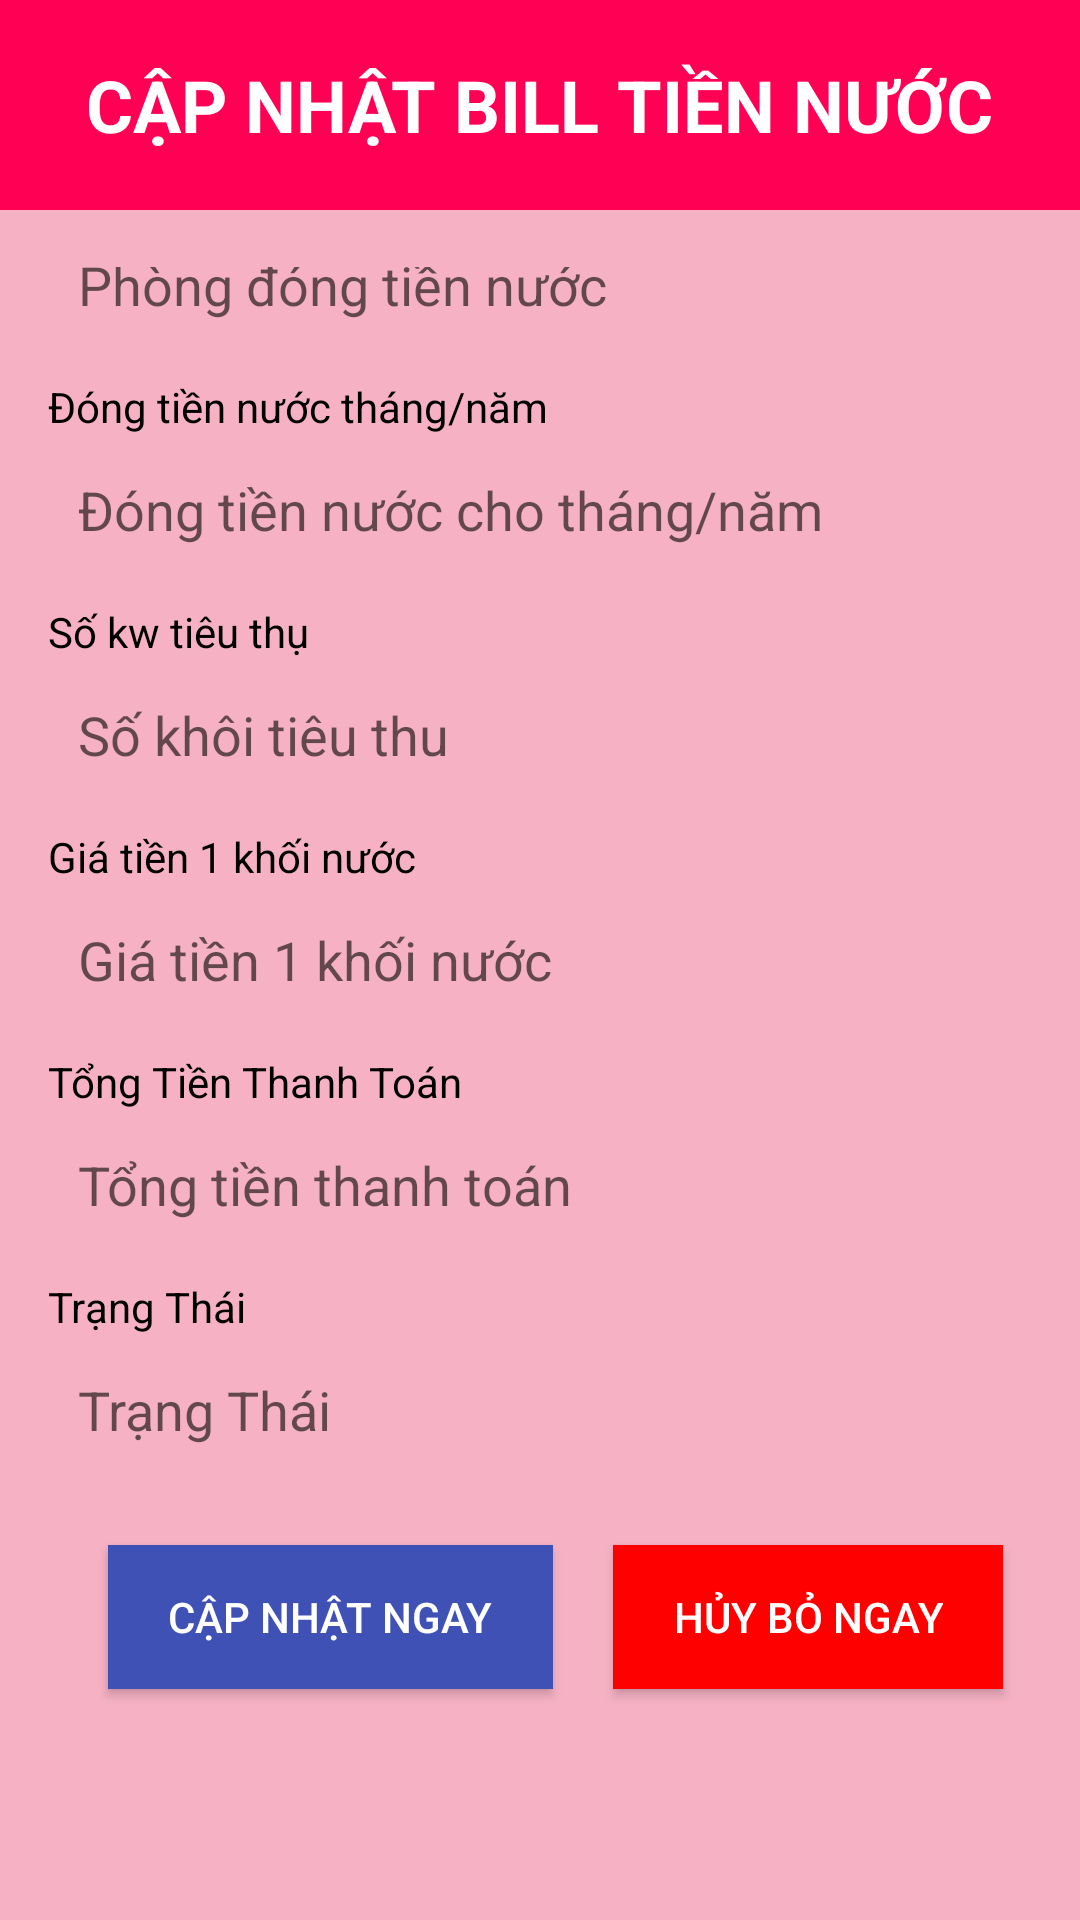

Android layout source for this screen:
<!-- AndroidManifest.xml: application theme Theme.Design.Light.NoActionBar -->
<!-- res/layout/activity_sua_tiennuoc.xml -->
<RelativeLayout xmlns:android="http://schemas.android.com/apk/res/android"
    android:layout_width="match_parent"
    android:layout_height="match_parent"
    android:background="#F6B2C4">
    <TextView
        android:layout_width="0dp"
        android:layout_height="0dp"
        android:id="@+id/idnuoc"
        />
    <LinearLayout
        android:layout_width="match_parent"
        android:background="#FF0055"
        android:layout_height="70dp"
        android:gravity="center"
        android:id="@+id/titleLayout"
        android:orientation="vertical">

        <TextView
            android:layout_width="wrap_content"
            android:layout_height="wrap_content"
            android:text="Cập nhật BILL Tiền Nước"
            android:textSize="24sp"
            android:textStyle="bold"
            android:layout_gravity="center_horizontal"
            android:textAllCaps="true"
            android:textColor="#FFFFFF"
            />
    </LinearLayout>

    <ScrollView
        android:layout_width="match_parent"
        android:layout_height="match_parent"
        android:layout_below="@id/titleLayout"
        android:layout_marginTop="3dp"

        android:background="#F6B2C4"
        android:padding="16dp">

        <LinearLayout
            android:layout_width="match_parent"
            android:layout_height="wrap_content"
            android:layout_gravity="center"
            android:layout_marginTop="-20dp"
            android:orientation="vertical">

            <TextView
                android:layout_width="wrap_content"
                android:layout_height="wrap_content"
                android:text="Phòng thuê"

                android:textColor="#000000"
                android:textSize="14sp" />

            <EditText
                android:id="@+id/id"
                android:layout_width="match_parent"
android:focusableInTouchMode="false"
                android:layout_height="50dp"
                android:background="@drawable/edittext"
                android:hint="Phòng đóng tiền nước"
                android:paddingLeft="10dp" />

            <TextView
                android:layout_width="wrap_content"
                android:layout_height="wrap_content"
                android:layout_marginTop="6dp"
                android:text="Đóng tiền nước tháng/năm"
                android:textColor="#000000"
                android:textSize="14sp" />

            <EditText
                android:id="@+id/dongtiennuocthangnam"
                android:layout_width="match_parent"
                android:layout_height="50dp"
                android:background="@drawable/edittext"
                android:hint="Đóng tiền nước cho tháng/năm"
                android:focusableInTouchMode="false"
                android:paddingLeft="10dp" />

            <TextView
                android:layout_width="wrap_content"
                android:layout_height="wrap_content"
                android:layout_marginTop="6dp"
                android:text="Số kw tiêu thụ"
                android:textColor="#000000"
                android:textSize="14sp" />

            <EditText
                android:id="@+id/sokhoitieuthu"
                android:layout_width="match_parent"
                android:layout_height="50dp"
                android:background="@drawable/edittext"
                android:hint="Số khôi tiêu thu"
                android:inputType="number"
                android:paddingLeft="10dp" />

            <TextView
                android:layout_width="wrap_content"
                android:layout_height="wrap_content"
                android:layout_marginTop="6dp"
                android:text="Giá tiền 1 khối nước"
                android:textColor="#000000"
                android:textSize="14sp" />

            <EditText
                android:id="@+id/giatien"
                android:layout_width="match_parent"
                android:layout_height="50dp"
                android:background="@drawable/edittext"
                android:hint="Giá tiền 1 khối nước"
                android:inputType="number"
                android:paddingLeft="10dp" />

            <TextView
                android:layout_width="wrap_content"
                android:layout_height="wrap_content"
                android:layout_marginTop="6dp"
                android:text="Tổng Tiền Thanh Toán"
                android:textColor="#000000"
                android:textSize="14sp" />
            <EditText
                android:id="@+id/tongtien"
                android:layout_width="match_parent"
                android:layout_height="50dp"
                android:inputType="number"
                android:background="@drawable/edittext"
                android:hint="Tổng tiền thanh toán"
                android:paddingLeft="10dp" />

            <TextView
                android:layout_width="wrap_content"
                android:layout_height="wrap_content"
                android:layout_marginTop="6dp"
                android:text="Trạng Thái"
                android:textColor="#000000"
                android:textSize="14sp" />
            <EditText
                android:id="@+id/trangthai"
                android:layout_width="match_parent"
                android:layout_height="50dp"
                android:background="@drawable/edittext"
                android:hint="Trạng Thái"
                android:focusableInTouchMode="false"
                android:inputType="number"
                android:paddingLeft="10dp" />


            <LinearLayout
                android:layout_width="match_parent"
                android:layout_height="wrap_content"
                android:orientation="horizontal">
                <Button
                    android:id="@+id/btnSave"
                    android:layout_width="wrap_content"
                    android:layout_height="wrap_content"
                    android:layout_gravity="center"
                    android:layout_marginTop="30dp"
                    android:background="#3F51B5"
                    android:paddingLeft="20dp"
                    android:layout_marginLeft="20dp"

                    android:layout_marginRight="20dp"
                    android:paddingRight="20dp"
                    android:layout_marginBottom="50dp"
                    android:text="Cập nhật ngay"
                    android:textColor="#FFFFFF" />
                <Button
                    android:id="@+id/btnHuy"
                    android:layout_width="wrap_content"
                    android:layout_height="wrap_content"
                    android:layout_gravity="center"
                    android:layout_marginTop="30dp"
                    android:background="#FF0000"
                    android:paddingLeft="20dp"

                    android:paddingRight="20dp"
                    android:layout_marginBottom="50dp"
                    android:text="HỦY BỎ NGAY"
                    android:textColor="#FFFFFF" />
            </LinearLayout>
        </LinearLayout>
    </ScrollView>
</RelativeLayout>
<!-- resources referenced by this layout -->
<resources>

</resources>
